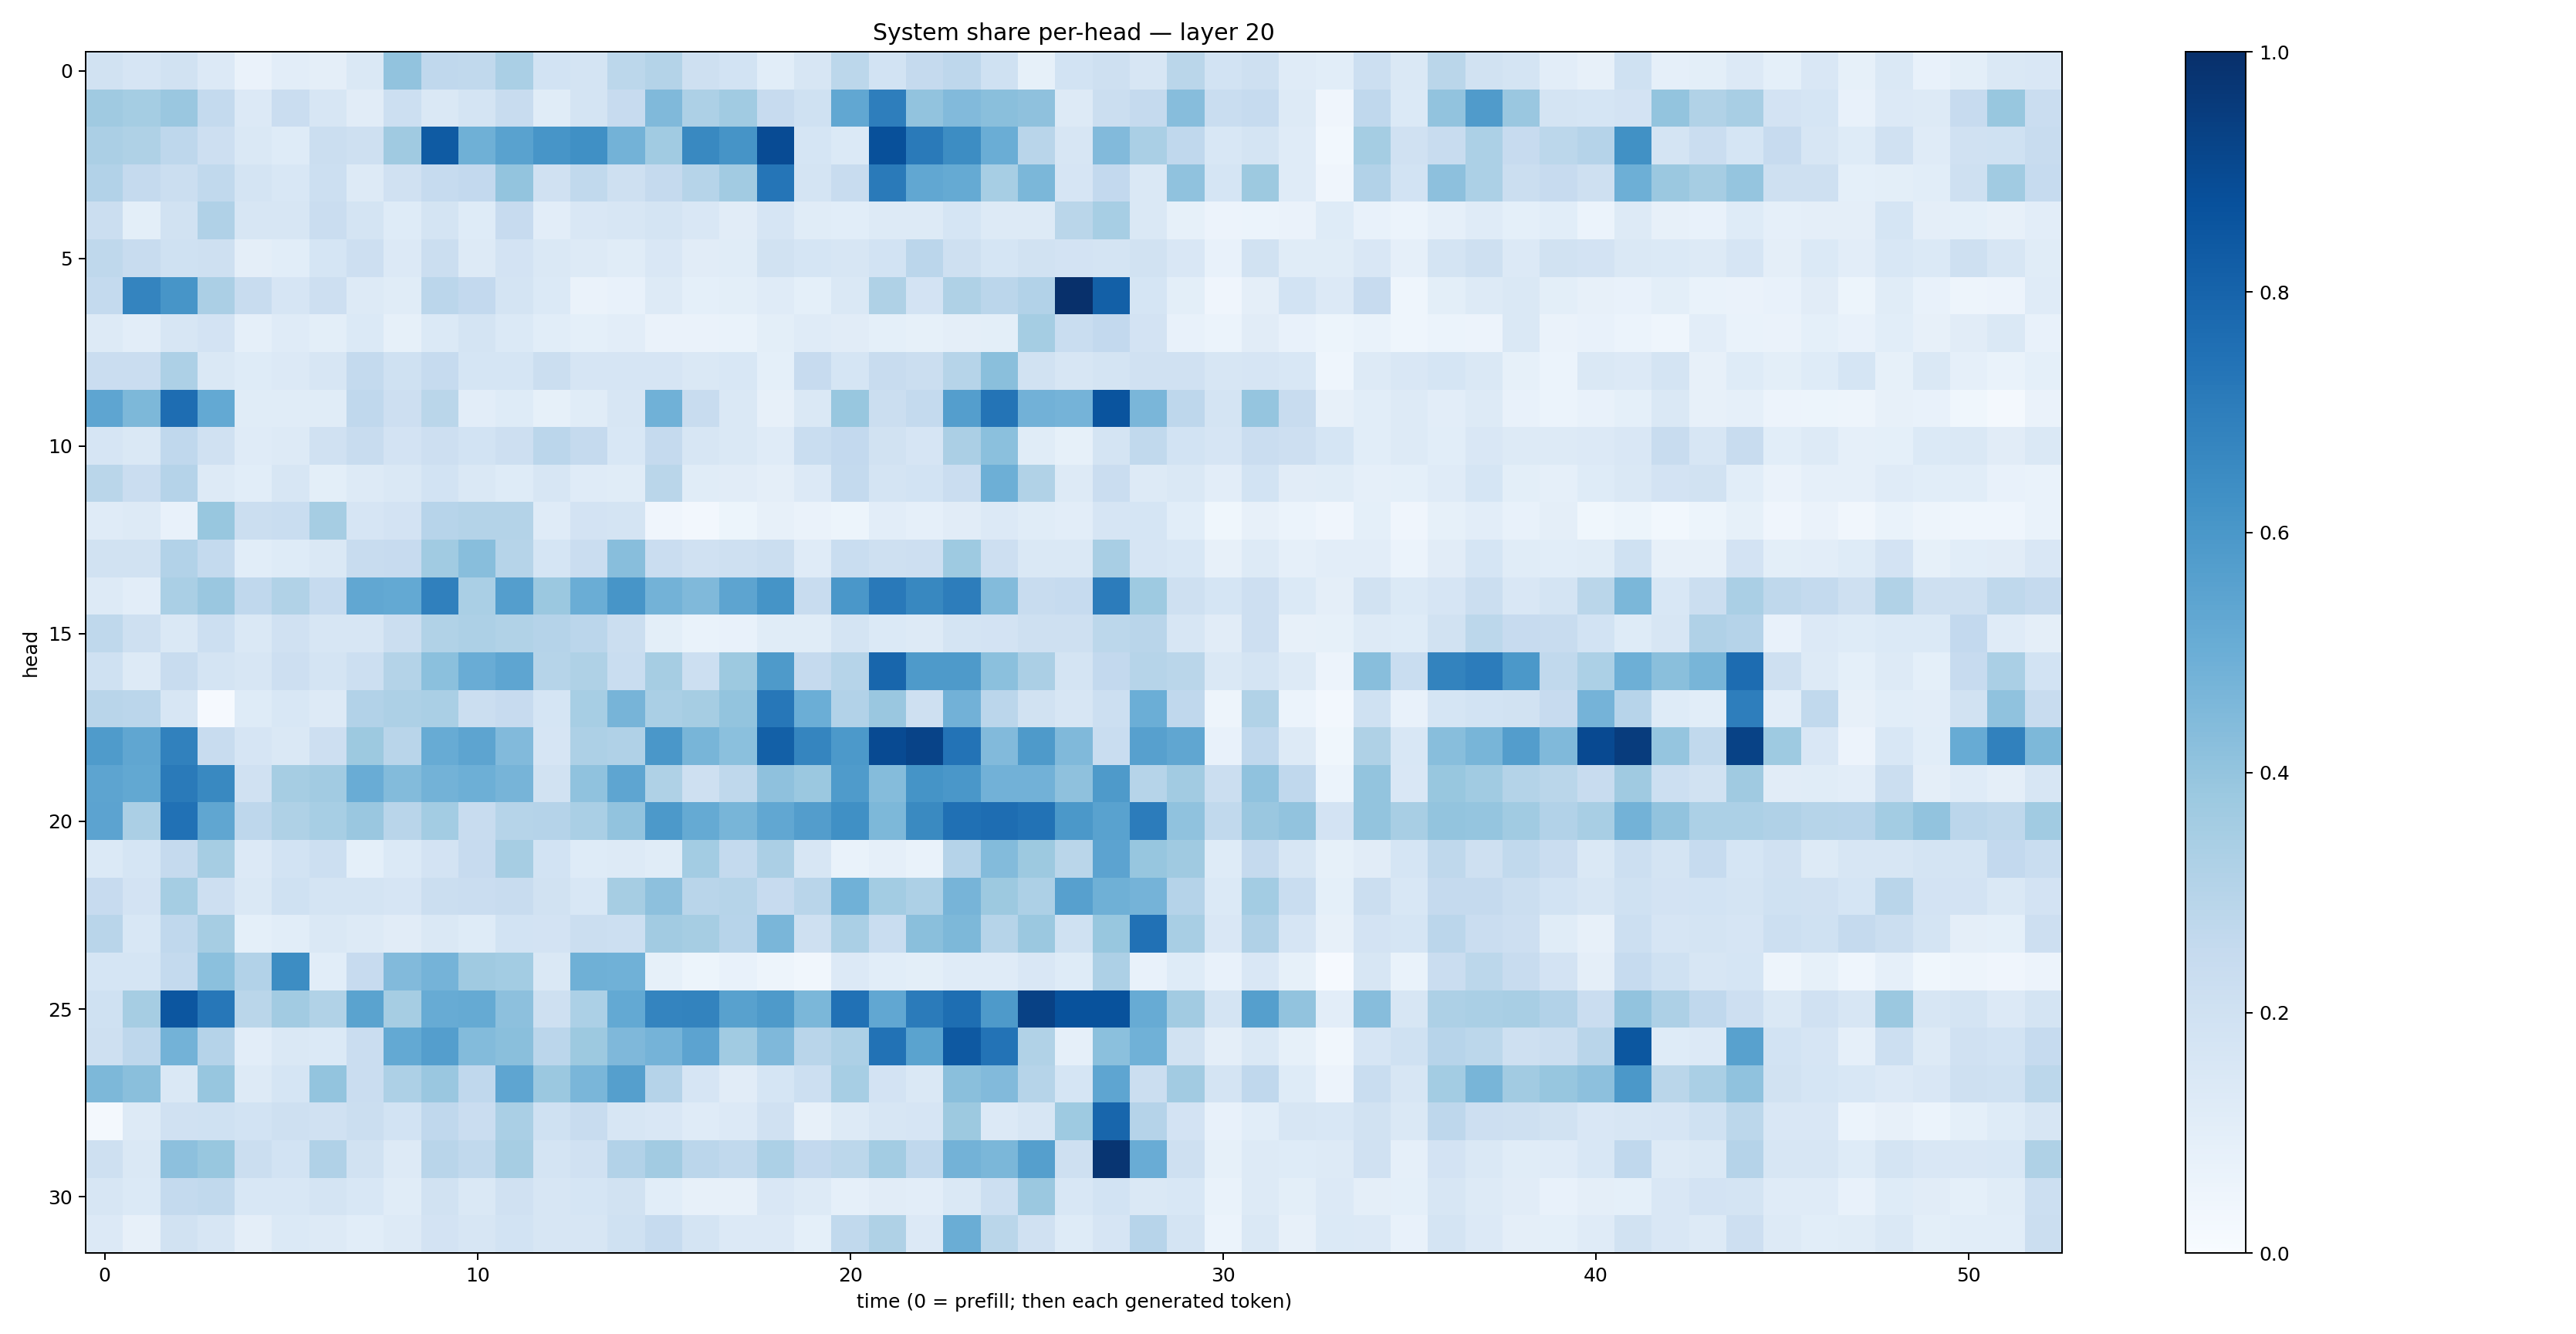

Source data for this figure (header and first rows):
0.19359365, 0.1666298, 0.19318272, 0.13362275, 0.06529986, 0.10537728, 0.09549351, 0.14069922, 0.40393952, 0.26925898, 0.2635462, 0.33783597, 0.18698245, 0.17947696, 0.27787524, 0.30580533, 0.20394744, 0.18627188, 0.108387195, 0.16166258, 0.27923828, 0.18669233, 0.25143638, 0.27381602
0.3697, 0.3549, 0.3844, 0.2559, 0.135, 0.2283, 0.1631, 0.1099, 0.2151, 0.1473, 0.1756, 0.238, 0.1145, 0.1793, 0.2438, 0.446, 0.3254, 0.3649, 0.246, 0.201, 0.5293, 0.6956, 0.403, 0.4419
0.3354, 0.3226, 0.2765, 0.2113, 0.1483, 0.1249, 0.2263, 0.2041, 0.3695, 0.8346, 0.4915, 0.5544, 0.606, 0.6318, 0.4768, 0.3639, 0.6566, 0.6123, 0.8915, 0.1706, 0.1374, 0.8778, 0.7123, 0.6426
0.3092, 0.2532, 0.2213, 0.2645, 0.172, 0.1533, 0.2169, 0.1261, 0.1972, 0.2473, 0.2591, 0.3991, 0.1976, 0.2652, 0.2072, 0.2512, 0.3001, 0.3608, 0.7332, 0.1769, 0.2402, 0.711, 0.529, 0.5165
0.2253, 0.09891, 0.1939, 0.3202, 0.1593, 0.1567, 0.2302, 0.1744, 0.1236, 0.1776, 0.124, 0.2433, 0.1043, 0.1516, 0.1573, 0.1751, 0.1504, 0.1095, 0.1645, 0.1142, 0.1055, 0.1286, 0.1297, 0.1708
0.2704, 0.24, 0.1993, 0.2039, 0.09756, 0.1085, 0.1712, 0.2129, 0.1347, 0.2259, 0.1322, 0.1811, 0.1409, 0.1301, 0.1165, 0.15, 0.1106, 0.1136, 0.1884, 0.17, 0.157, 0.1855, 0.2823, 0.2088
0.2558, 0.6736, 0.6075, 0.3322, 0.2382, 0.1679, 0.2121, 0.1285, 0.1146, 0.2834, 0.2586, 0.1729, 0.1398, 0.06355, 0.07032, 0.1327, 0.09246, 0.09949, 0.1188, 0.09022, 0.1447, 0.3217, 0.1806, 0.3205
0.1284, 0.102, 0.1589, 0.1832, 0.08881, 0.1211, 0.09837, 0.1371, 0.08299, 0.1373, 0.1739, 0.1393, 0.1089, 0.09338, 0.1036, 0.06602, 0.06555, 0.06929, 0.09788, 0.1174, 0.11, 0.09008, 0.08403, 0.09692
0.2277, 0.2287, 0.3268, 0.1481, 0.124, 0.1362, 0.1586, 0.2551, 0.2026, 0.2472, 0.1709, 0.1693, 0.2217, 0.1665, 0.1663, 0.1673, 0.1469, 0.1528, 0.09251, 0.2457, 0.1713, 0.2392, 0.2234, 0.2972
0.5389, 0.4548, 0.7621, 0.5198, 0.1154, 0.1141, 0.1142, 0.2683, 0.2125, 0.2886, 0.1038, 0.124, 0.08267, 0.115, 0.1578, 0.4858, 0.2351, 0.1417, 0.08037, 0.1455, 0.3874, 0.2204, 0.2549, 0.5666
0.1666, 0.1429, 0.2681, 0.1968, 0.1187, 0.131, 0.1956, 0.238, 0.1821, 0.2138, 0.1847, 0.2131, 0.2815, 0.2512, 0.1554, 0.2521, 0.1625, 0.143, 0.1176, 0.2307, 0.2594, 0.1884, 0.1659, 0.3354
0.2886, 0.2273, 0.3032, 0.1254, 0.1086, 0.1597, 0.09921, 0.1305, 0.1413, 0.1851, 0.1469, 0.1238, 0.1615, 0.1195, 0.1146, 0.2852, 0.1156, 0.1128, 0.095, 0.1339, 0.2573, 0.1726, 0.1838, 0.2277
0.1194, 0.1295, 0.07609, 0.3869, 0.2233, 0.2314, 0.3509, 0.1668, 0.181, 0.2954, 0.3062, 0.308, 0.1197, 0.1815, 0.1748, 0.03975, 0.02438, 0.05218, 0.08065, 0.06535, 0.05224, 0.1026, 0.08697, 0.1121
0.1924, 0.1947, 0.3086, 0.2563, 0.1064, 0.1223, 0.1431, 0.2402, 0.2431, 0.3641, 0.4271, 0.298, 0.1703, 0.2272, 0.4272, 0.2287, 0.199, 0.2108, 0.2239, 0.1202, 0.2328, 0.2077, 0.212, 0.374
0.1316, 0.102, 0.3381, 0.3863, 0.2674, 0.315, 0.2478, 0.5295, 0.5203, 0.6892, 0.3362, 0.5678, 0.3823, 0.5035, 0.6076, 0.4769, 0.4466, 0.5404, 0.6165, 0.2378, 0.5997, 0.7178, 0.6612, 0.7017
0.2723, 0.2096, 0.1432, 0.2178, 0.1409, 0.198, 0.1629, 0.1624, 0.2247, 0.3138, 0.3257, 0.3126, 0.3021, 0.2832, 0.2259, 0.0989, 0.06813, 0.07404, 0.1146, 0.1152, 0.1723, 0.1381, 0.1301, 0.1773
0.202, 0.1285, 0.2348, 0.1775, 0.159, 0.2132, 0.1781, 0.2171, 0.3069, 0.4213, 0.5049, 0.5372, 0.2976, 0.3209, 0.2343, 0.3496, 0.2177, 0.3757, 0.5867, 0.2527, 0.2998, 0.7922, 0.5869, 0.5871
0.2902, 0.2838, 0.1577, 0.01068, 0.1229, 0.1561, 0.1289, 0.3098, 0.3256, 0.3395, 0.225, 0.2439, 0.17, 0.3442, 0.4724, 0.3372, 0.3496, 0.3986, 0.7257, 0.499, 0.3092, 0.385, 0.2069, 0.4831
0.5831, 0.5351, 0.6859, 0.2409, 0.1659, 0.1453, 0.2141, 0.3789, 0.2903, 0.5097, 0.5427, 0.4429, 0.1641, 0.3258, 0.3189, 0.6001, 0.4678, 0.4216, 0.816, 0.6694, 0.59, 0.8954, 0.9232, 0.741
0.5424, 0.5262, 0.712, 0.6566, 0.1968, 0.3507, 0.3629, 0.5044, 0.4383, 0.4771, 0.4935, 0.4689, 0.1949, 0.4098, 0.5367, 0.3206, 0.2108, 0.2704, 0.413, 0.3793, 0.5829, 0.4351, 0.6145, 0.6005
0.5457, 0.3355, 0.7488, 0.5347, 0.2763, 0.3238, 0.3452, 0.3832, 0.2924, 0.3565, 0.2397, 0.2992, 0.3019, 0.3387, 0.4042, 0.59, 0.5178, 0.4687, 0.5304, 0.5724, 0.6304, 0.4537, 0.6561, 0.7535
0.1375, 0.1718, 0.2522, 0.3486, 0.1342, 0.1868, 0.2164, 0.09093, 0.1386, 0.1831, 0.2452, 0.3479, 0.185, 0.1245, 0.1303, 0.1139, 0.3564, 0.2566, 0.3357, 0.1577, 0.06933, 0.08628, 0.06661, 0.3043
0.2451, 0.1836, 0.355, 0.2124, 0.1467, 0.2028, 0.1734, 0.179, 0.1644, 0.2188, 0.2298, 0.2349, 0.1909, 0.1554, 0.3494, 0.4155, 0.293, 0.2982, 0.2443, 0.2903, 0.486, 0.3576, 0.3244, 0.4694
0.2929, 0.1528, 0.2667, 0.3483, 0.09215, 0.1088, 0.1441, 0.1261, 0.1108, 0.1428, 0.1239, 0.1851, 0.1835, 0.2254, 0.2173, 0.3617, 0.3478, 0.2941, 0.4611, 0.2069, 0.3365, 0.2327, 0.4229, 0.4549
0.1707, 0.1701, 0.2555, 0.4188, 0.3124, 0.6419, 0.1082, 0.2434, 0.4424, 0.4737, 0.3676, 0.3586, 0.1458, 0.4909, 0.4874, 0.08475, 0.05214, 0.07051, 0.04694, 0.03167, 0.1364, 0.1073, 0.1008, 0.119
0.2017, 0.3512, 0.8539, 0.726, 0.2854, 0.361, 0.3142, 0.5491, 0.3478, 0.5113, 0.5164, 0.4176, 0.2101, 0.3282, 0.5207, 0.6756, 0.6795, 0.5551, 0.5874, 0.4598, 0.7486, 0.5295, 0.7074, 0.758
0.2065, 0.275, 0.4788, 0.3019, 0.103, 0.1463, 0.1388, 0.2277, 0.5222, 0.5682, 0.4377, 0.4254, 0.2819, 0.3769, 0.4517, 0.4733, 0.5463, 0.3646, 0.4523, 0.291, 0.3261, 0.7441, 0.5484, 0.8428
0.4532, 0.4249, 0.1439, 0.3934, 0.1263, 0.1697, 0.4018, 0.2271, 0.3266, 0.3832, 0.2689, 0.5376, 0.3806, 0.4622, 0.5637, 0.3026, 0.1679, 0.1104, 0.1714, 0.2152, 0.3454, 0.1817, 0.1418, 0.423
0.01889, 0.1258, 0.199, 0.2005, 0.1861, 0.2054, 0.1992, 0.2242, 0.1838, 0.2658, 0.2292, 0.3396, 0.1997, 0.2387, 0.1606, 0.1514, 0.119, 0.1334, 0.1973, 0.08077, 0.1324, 0.1577, 0.1673, 0.3759
0.2107, 0.1423, 0.4164, 0.3905, 0.2251, 0.1845, 0.3177, 0.1951, 0.1315, 0.2921, 0.2619, 0.349, 0.1776, 0.1991, 0.3096, 0.3595, 0.2834, 0.262, 0.3283, 0.2609, 0.2791, 0.3584, 0.2664, 0.4786
0.1605, 0.1384, 0.2568, 0.2644, 0.1553, 0.1545, 0.1729, 0.1557, 0.1139, 0.1898, 0.1464, 0.1962, 0.1637, 0.1705, 0.1945, 0.1073, 0.08006, 0.07972, 0.1501, 0.1284, 0.08967, 0.1113, 0.103, 0.1456
0.1331, 0.07872, 0.1913, 0.1603, 0.09457, 0.1396, 0.1307, 0.1064, 0.1267, 0.181, 0.1586, 0.1872, 0.1631, 0.159, 0.1992, 0.249, 0.1773, 0.1328, 0.1362, 0.09105, 0.2632, 0.3209, 0.1362, 0.5003
